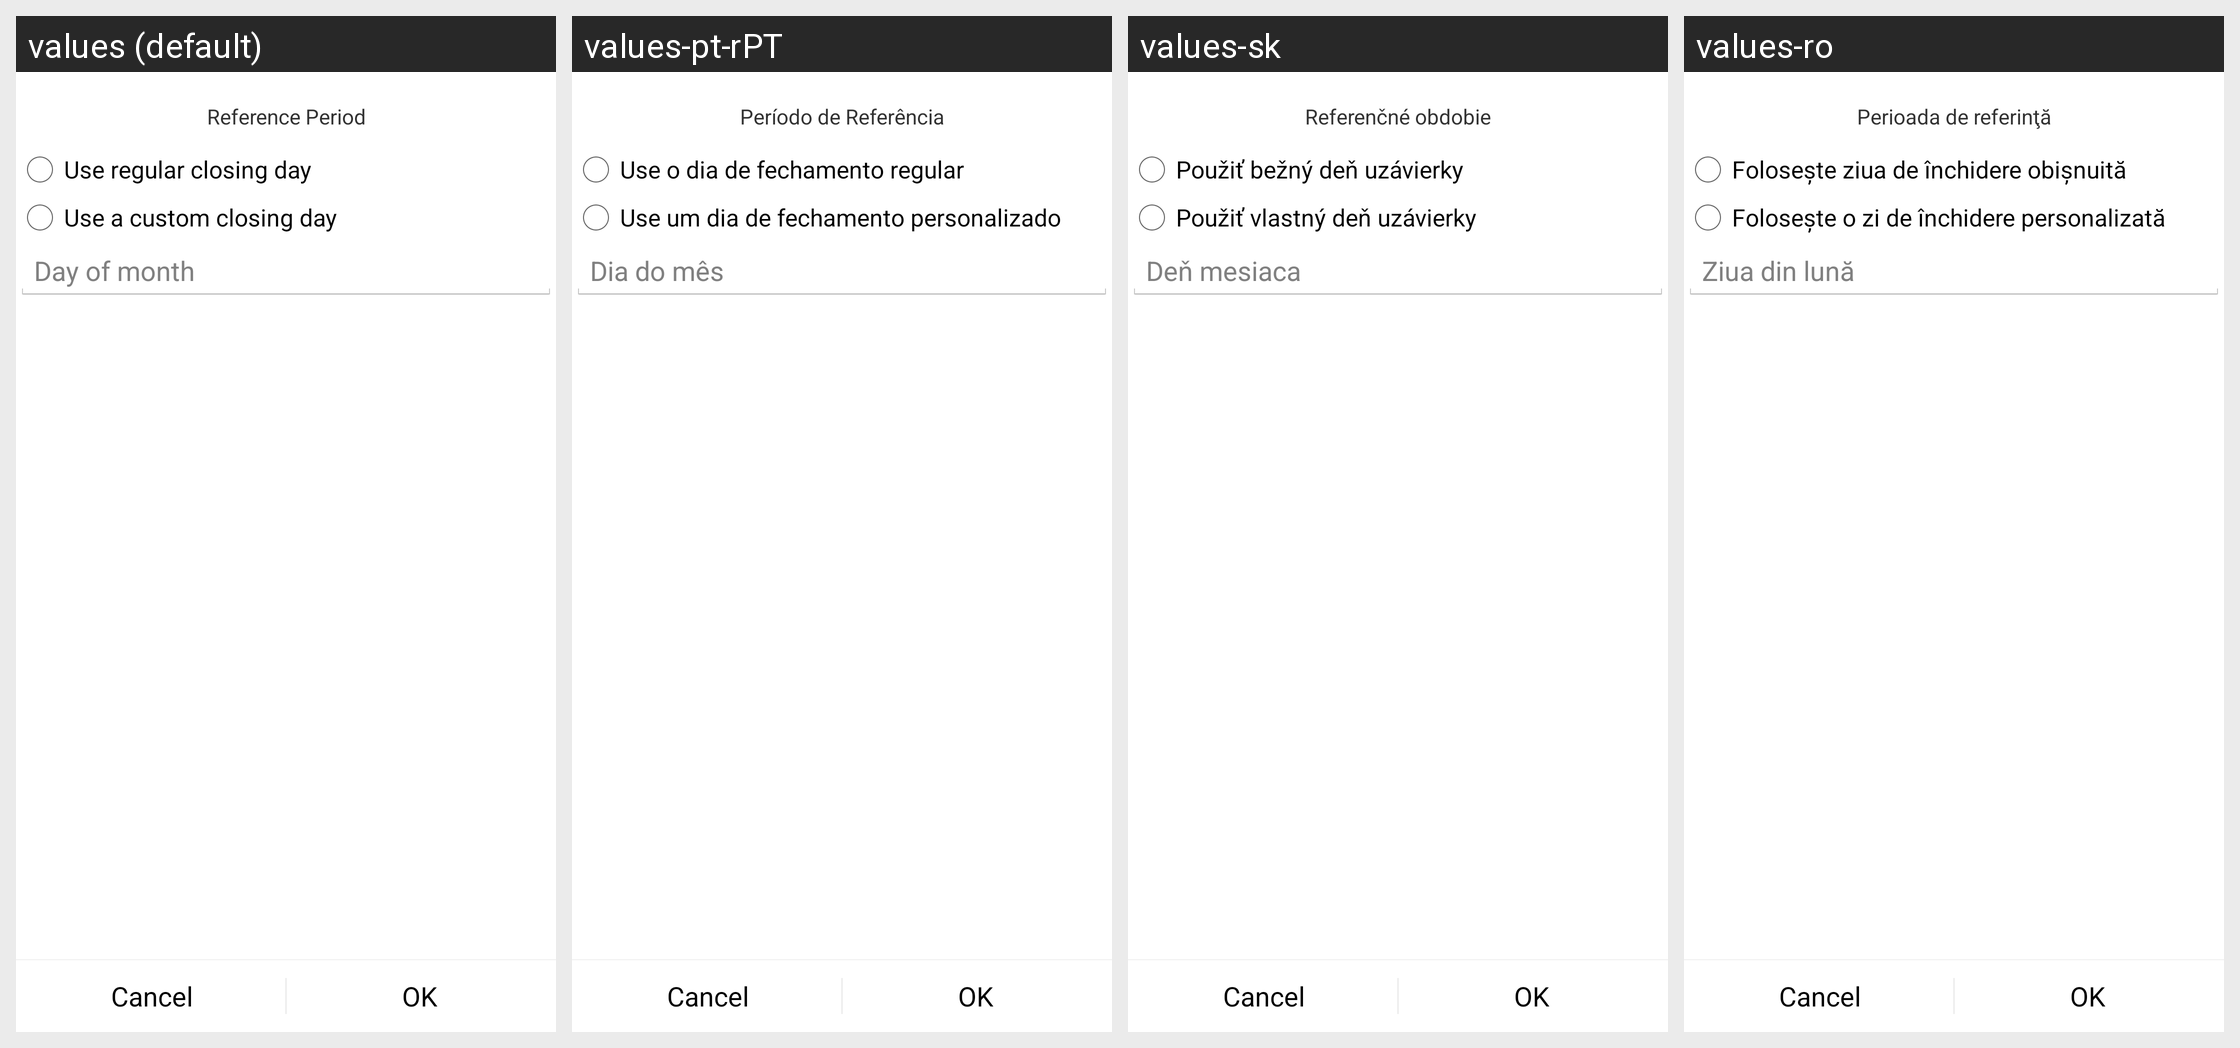

For this localized Android screen grid, give each drawn string resource with its value in every locale shown.
Android screen res/layout/ccard_statement_closing_day.xml rendered under 4 locales, left to right: values (default), values-pt-rPT, values-sk, values-ro. Device: Nexus 5 (rendered at 1080×1920; each locale shown at half size, 540×960, under a caption strip naming it); theme Theme.Financisto.
Other locales in the repository, not shown: values-ca, values-cs-rCZ, values-da, values-de, values-es, values-fr, values-hu, values-it, values-ko, values-no-rNB, values-pl, values-pt-rBR, values-ru, values-uk-rUA, values-zh-rCN, values-zh-rTW.
Strings drawn on this screen, with the default value and each locale's value (text and hints the layout hard-codes, and strings that could not be matched under every locale, appear in the picture but are not listed):

reference_period
  values: Reference Period
  values-pt-rPT: Período de Referência
  values-sk: Referenčné obdobie
  values-ro: Perioada de referinţă

regular_closing_day
  values: Use regular closing day
  values-pt-rPT: Use o dia de fechamento regular
  values-sk: Použiť bežný deň uzávierky
  values-ro: Folosește ziua de închidere obişnuită

custom_closing_day
  values: Use a custom closing day
  values-pt-rPT: Use um dia de fechamento personalizado
  values-sk: Použiť vlastný deň uzávierky
  values-ro: Foloseşte o zi de închidere personalizată

day_of_month
  values: Day of month
  values-pt-rPT: Dia do mês
  values-sk: Deň mesiaca
  values-ro: Ziua din lună
